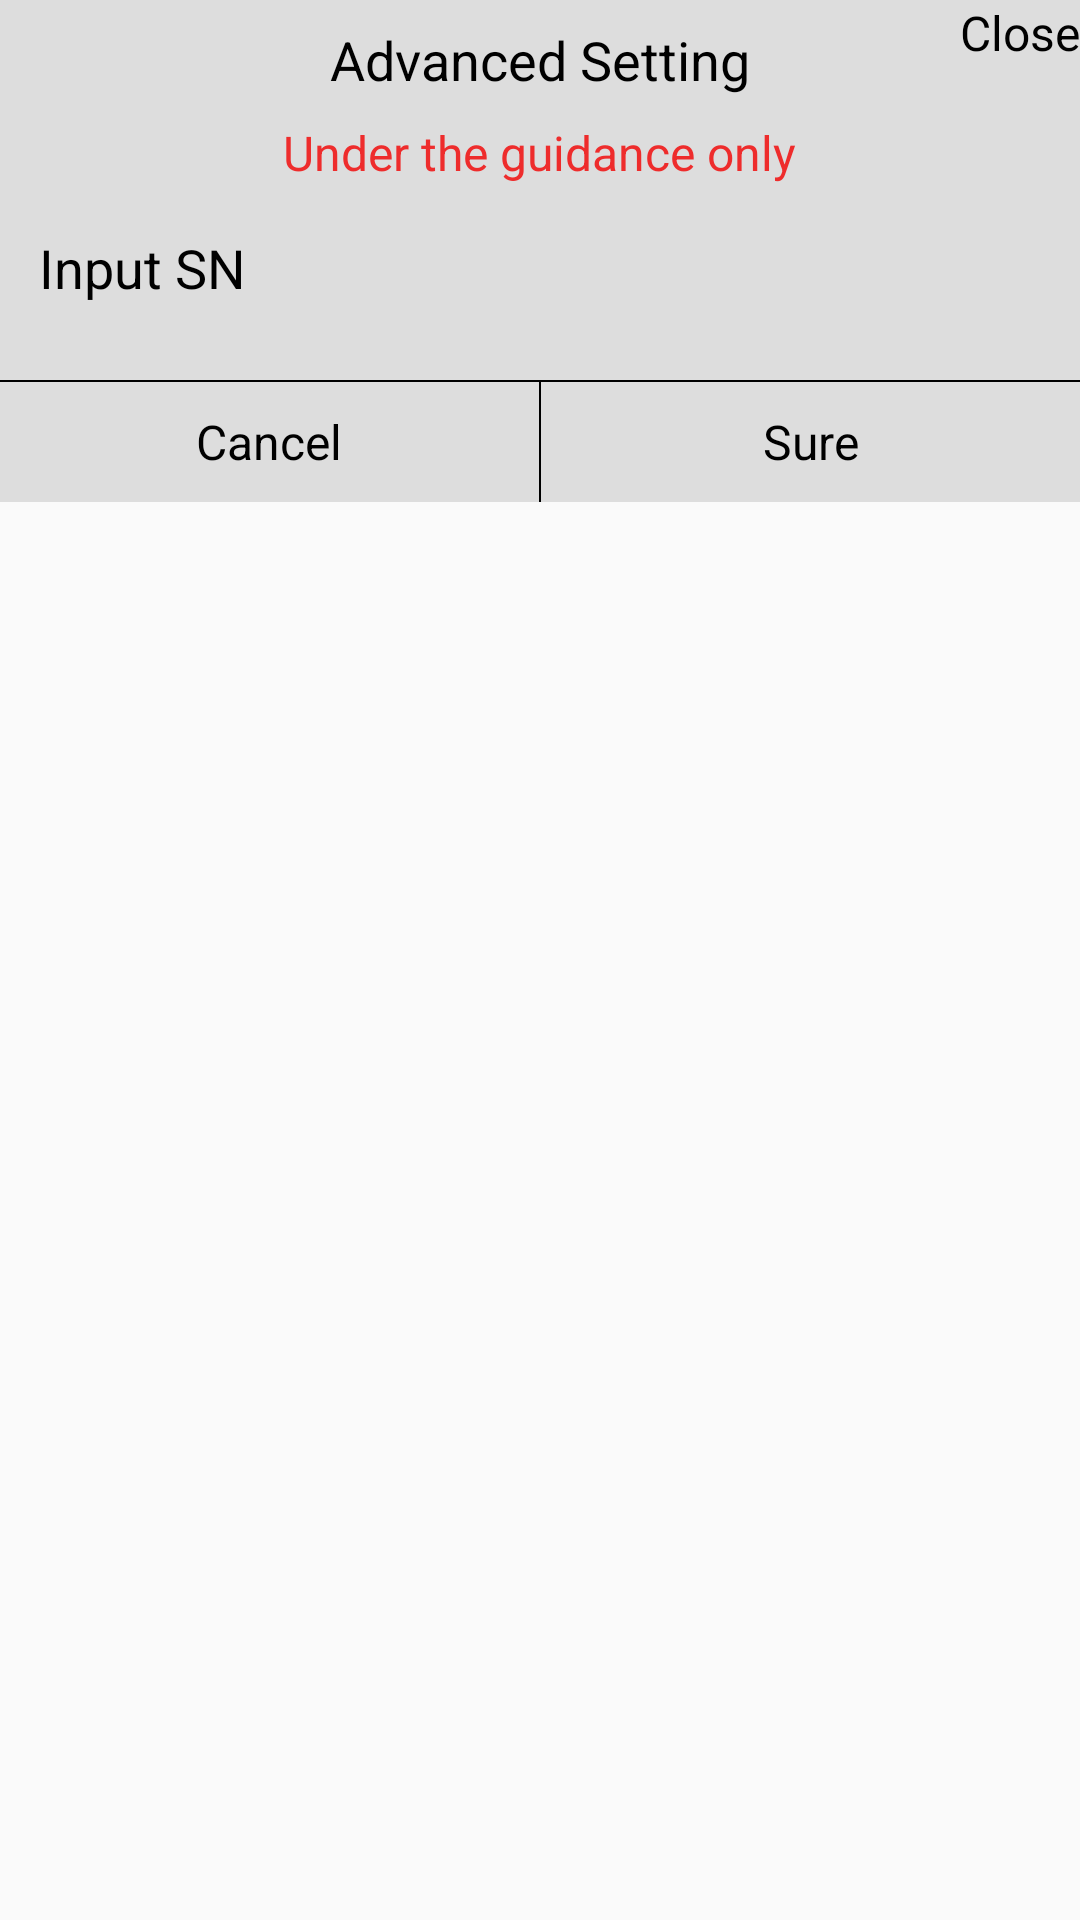

Write the Android layout XML for this screen, with the resource values it uses.
<!-- AndroidManifest.xml: application theme AppTheme -->
<!-- res/layout/advanced_settings_view.xml -->
<?xml version="1.0" encoding="utf-8"?>
<RelativeLayout xmlns:android="http://schemas.android.com/apk/res/android"
    android:layout_width="match_parent"
    android:layout_height="match_parent">
    <LinearLayout
        android:orientation="vertical"
        android:background="#dddddd"
        android:layout_width="match_parent"
        android:layout_height="wrap_content">
        <RelativeLayout
            android:layout_width="match_parent"
            android:layout_height="40dp">
            <TextView
                android:textSize="18sp"
                android:textColor="@android:color/black"
                android:layout_width="wrap_content"
                android:layout_height="wrap_content"
                android:text="@string/advanced_settings"
                android:layout_centerHorizontal="true"
                android:layout_centerVertical="true"/>
            <TextView
                android:textSize="16sp"
                android:textColor="@android:color/black"
                android:id="@+id/advanced_setting_close"
                android:layout_width="wrap_content"
                android:layout_height="wrap_content"
                android:text="@string/Close"
                android:layout_alignParentRight="true"/>
        </RelativeLayout>
        <TextView
            android:textSize="16sp"
            android:textColor="#ee2c2c"
            android:layout_gravity="center_horizontal"
            android:background="@android:color/transparent"
            android:layout_width="wrap_content"
            android:layout_height="wrap_content"
            android:text="@string/vocational_tips"/>
        <LinearLayout
            android:orientation="vertical"
            android:id="@+id/input_ly"
            android:layout_width="match_parent"
            android:layout_height="wrap_content"
            android:layout_marginTop="10dp">
            <EditText
                android:textColor="@android:color/black"
                android:textColorHint="@android:color/black"
                android:id="@+id/advanced_setting_input"
                android:background="@drawable/edit_background_rectangle"
                android:paddingLeft="5dp"
                android:layout_width="match_parent"
                android:layout_height="35dp"
                android:layout_marginLeft="8dp"
                android:layout_marginRight="8dp"
                android:hint="@string/please_enter_password"/>
            <View
                android:background="@android:color/black"
                android:layout_width="match_parent"
                android:layout_height="0.5dp"
                android:layout_marginTop="20dp"/>
            <LinearLayout
                android:gravity="center_vertical"
                android:id="@+id/advanced_setting_sure_ly"
                android:layout_width="match_parent"
                android:layout_height="40dp">
                <TextView
                    android:textSize="16sp"
                    android:textColor="@android:color/black"
                    android:gravity="center"
                    android:id="@+id/advanced_setting_cancel"
                    android:layout_width="0dp"
                    android:layout_height="wrap_content"
                    android:text="@string/Cancel"
                    android:layout_weight="1"/>
                <View
                    android:background="@android:color/black"
                    android:layout_width="0.5dp"
                    android:layout_height="match_parent"/>
                <TextView
                    android:textSize="16sp"
                    android:textColor="@android:color/black"
                    android:gravity="center"
                    android:id="@+id/advanced_setting_sure"
                    android:layout_width="0dp"
                    android:layout_height="wrap_content"
                    android:text="@string/sure"
                    android:layout_weight="1"/>
            </LinearLayout>
        </LinearLayout>
        <LinearLayout
            android:orientation="vertical"
            android:id="@+id/wifi_mode_ly"
            android:visibility="gone"
            android:layout_width="match_parent"
            android:layout_height="wrap_content"
            android:layout_marginTop="10dp"
            android:layout_marginBottom="10dp">
            <TextView
                android:textSize="16sp"
                android:textColor="#000000"
                android:layout_gravity="center_horizontal"
                android:layout_width="wrap_content"
                android:layout_height="wrap_content"
                android:text="@string/wifi_mode"/>
            <RadioGroup
                android:gravity="center"
                android:orientation="horizontal"
                android:id="@+id/wifi_group"
                android:layout_width="match_parent"
                android:layout_height="wrap_content"
                android:layout_marginTop="10dp">
                <RadioButton
                    android:textColor="@android:color/black"
                    android:id="@+id/radio_wifi"
                    android:layout_width="wrap_content"
                    android:layout_height="wrap_content"
                    android:checked="true"
                    android:text="@string/wlan"/>
                <RadioButton
                    android:textColor="@android:color/black"
                    android:id="@+id/radio_p2p"
                    android:layout_width="wrap_content"
                    android:layout_height="wrap_content"
                    android:layout_marginLeft="10dp"
                    android:text="@string/wlan_direct"/>
            </RadioGroup>
        </LinearLayout>
    </LinearLayout>
</RelativeLayout>
<!-- resources referenced by this layout -->
<resources>
  <string name="Cancel">Cancel</string>
  <string name="Close">Close</string>
  <string name="advanced_settings">Advanced Setting</string>
  <string name="please_enter_password">Input SN</string>
  <string name="sure">Sure</string>
  <string name="vocational_tips">Under the guidance only</string>
  <string name="wifi_mode">WiFi Mode</string>
  <string name="wlan">WLAN</string>
  <string name="wlan_direct">WLAN Direct</string>
  <color name="colorAccent">#d81b60</color>
  <color name="colorPrimary">#008577</color>
  <color name="colorPrimaryDark">#00574b</color>
  <style name="Base.Theme.AppCompat.Light" parent="@style/Base.V23.Theme.AppCompat.Light">
      </style>
  <color name="primary_material_dark">@color/material_grey_900</color>
  <color name="primary_dark_material_dark">@android:color/black</color>
  <color name="material_grey_900">#ff212121</color>
  <color name="foreground_material_light">@android:color/black</color>
  <color name="background_material_light">@color/material_grey_50</color>
  <color name="highlighted_text_material_light">#66009688</color>
  <color name="foreground_material_dark">@android:color/white</color>
  <color name="background_floating_material_light">@android:color/white</color>
  <color name="button_material_light">#ffd6d7d7</color>
  <color name="ripple_material_light">#1f000000</color>
  <color name="material_grey_50">#fffafafa</color>
  <color name="background_material_dark">@color/material_grey_850</color>
  <color name="highlighted_text_material_dark">#6680cbc4</color>
  <color name="background_floating_material_dark">@color/material_grey_800</color>
  <color name="button_material_dark">#ff5a595b</color>
  <color name="ripple_material_dark">#33ffffff</color>
  <color name="material_grey_850">#ff303030</color>
  <color name="material_grey_800">#ff424242</color>
  <string name="abc_search_hint">Search…</string>
  <style name="Platform.AppCompat.Light" parent="@style/Platform.V21.AppCompat.Light">
      </style>
  <style name="Widget.AppCompat.TextView" parent="@style/Base.Widget.AppCompat.TextView">
      </style>
  <dimen name="abc_action_bar_default_height_material">56dp</dimen>
  <string name="abc_action_mode_done">Done</string>
  <style name="Widget.AppCompat.ActionMode" parent="@style/Base.Widget.AppCompat.ActionMode">
      </style>
  <style name="AlertDialog.AppCompat.Light" parent="@style/Base.AlertDialog.AppCompat.Light">
      </style>
  <style name="Widget.AppCompat.ButtonBar" parent="@style/Base.Widget.AppCompat.ButtonBar">
      </style>
  <style name="Widget.AppCompat.Button" parent="@style/Base.Widget.AppCompat.Button">
      </style>
  <color name="accent_material_light">@color/material_deep_teal_500</color>
  <color name="error_color_material_light">#ff5722</color>
  <color name="primary_material_light">@color/material_grey_100</color>
  <color name="primary_dark_material_light">@color/material_grey_600</color>
  <dimen name="abc_dialog_corner_radius_material">2dp</dimen>
  <dimen name="abc_dialog_padding_material">24dp</dimen>
  <style name="Widget.AppCompat.EditText" parent="@style/Base.Widget.AppCompat.EditText">
      </style>
  <dimen name="abc_list_item_height_material">64dp</dimen>
  <dimen name="abc_list_item_height_large_material">80dp</dimen>
  <dimen name="abc_list_item_height_small_material">48dp</dimen>
  <dimen name="abc_list_item_padding_horizontal_material">@dimen/abc_action_bar_content_inset_material</dimen>
  <style name="Theme.AppCompat.CompactMenu" parent="@style/Base.Theme.AppCompat.CompactMenu">
      </style>
  <dimen name="abc_panel_menu_list_width">296dp</dimen>
  <style name="Widget.AppCompat.RatingBar" parent="@style/Base.Widget.AppCompat.RatingBar">
      </style>
  <style name="Widget.AppCompat.SeekBar" parent="@style/Base.Widget.AppCompat.SeekBar">
      </style>
  <style name="Widget.AppCompat.Spinner" parent="@style/Base.Widget.AppCompat.Spinner">
      </style>
  <style name="Widget.AppCompat.Toolbar" parent="@style/Base.Widget.AppCompat.Toolbar">
      </style>
</resources>
